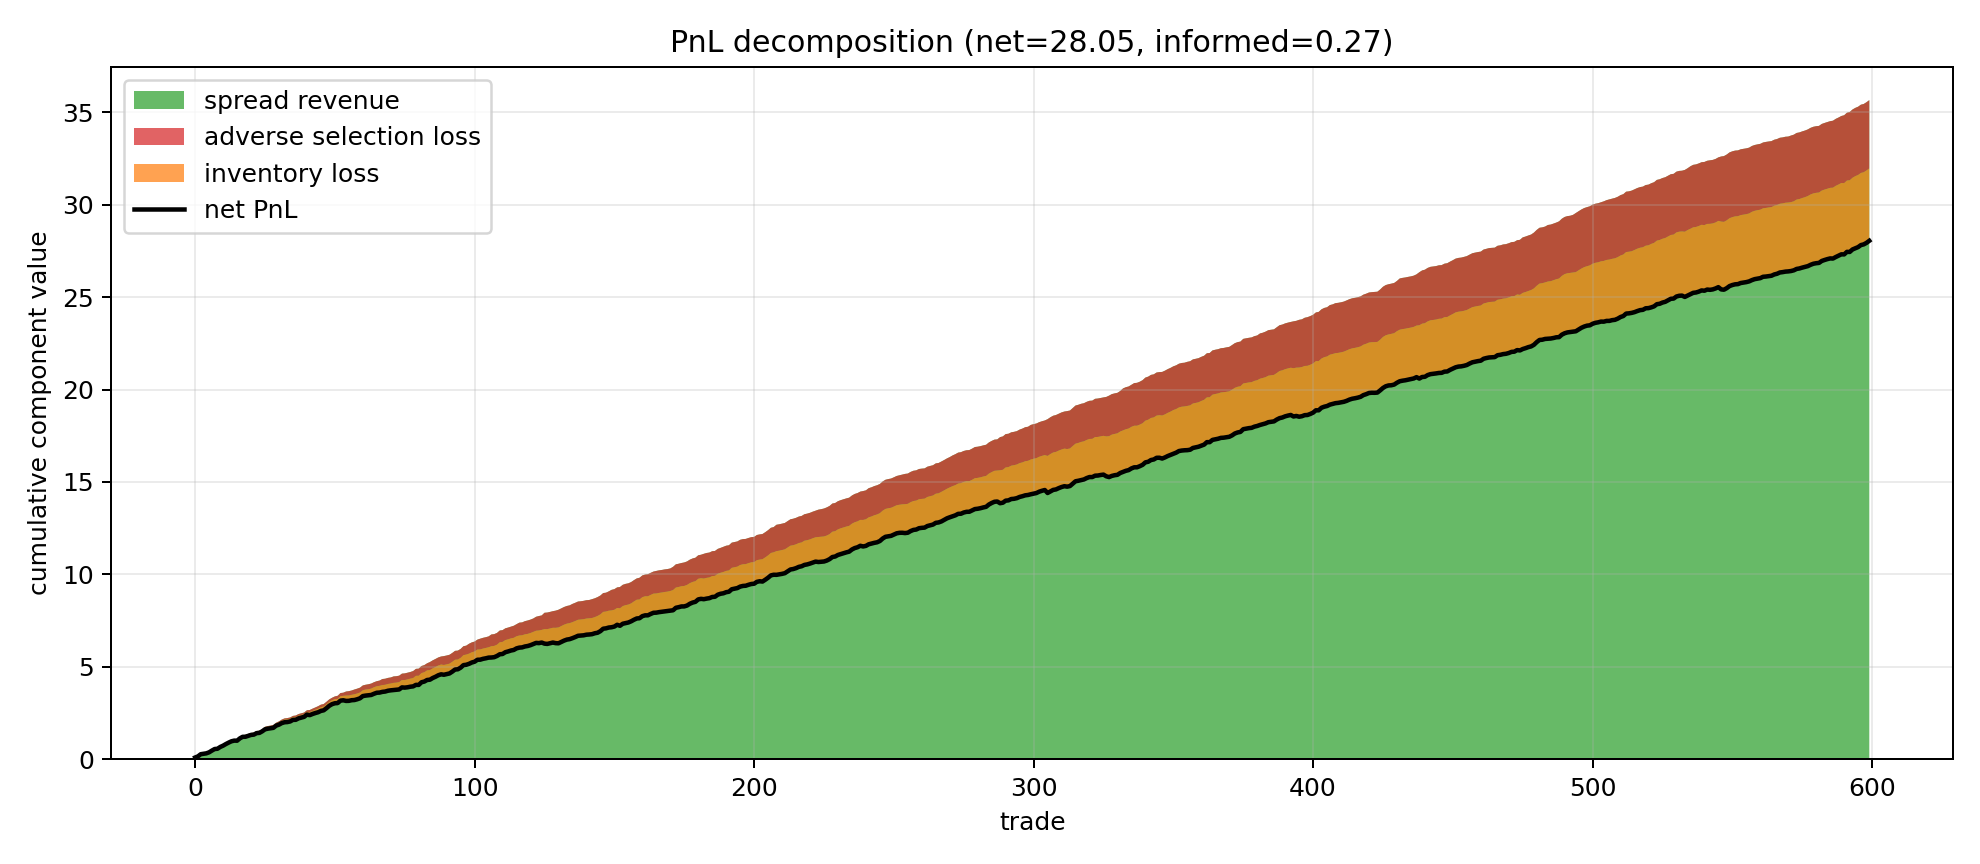

Values plotted in this chart, from the file beside it:
t, spread, adverse_selection, inventory, net
0, 0.08616, -0.0, -8.311348276375843e-05, 0.08608
1, 0.1471, -0.0, -8.311348276375843e-05, 0.147
2, 0.265, -0.0, -8.311348276375843e-05, 0.2649
3, 0.2921, -0.0, -0.00545, 0.2867
4, 0.3168, -0.0, -0.00545, 0.3114
5, 0.3801, -0.0, -0.0132, 0.3669
6, 0.4743, -0.0, -0.0132, 0.4611
7, 0.566, -0.0, -0.02076, 0.5453
8, 0.5819, -0.0004487, -0.02121, 0.5602
9, 0.6799, -0.0004487, -0.02121, 0.6582
10, 0.7485, -0.0004487, -0.02121, 0.7269
11, 0.8366, -0.0004487, -0.02121, 0.815
12, 0.9277, -0.0004487, -0.03389, 0.8933
13, 1.002, -0.004328, -0.03389, 0.964
14, 1.039, -0.004328, -0.03389, 1
15, 1.067, -0.02085, -0.05041, 0.9957
16, 1.197, -0.02085, -0.05503, 1.121
17, 1.288, -0.02085, -0.06096, 1.206
18, 1.316, -0.04644, -0.06096, 1.208
19, 1.364, -0.04644, -0.06096, 1.256
20, 1.416, -0.04644, -0.06096, 1.309
21, 1.431, -0.04644, -0.06096, 1.324
22, 1.521, -0.04644, -0.06909, 1.405
23, 1.537, -0.04644, -0.07232, 1.419
24, 1.622, -0.04644, -0.07232, 1.503
25, 1.751, -0.04644, -0.09352, 1.611
26, 1.788, -0.04644, -0.09607, 1.646
27, 1.815, -0.05055, -0.09607, 1.668
28, 1.85, -0.05055, -0.1079, 1.692
29, 1.971, -0.05055, -0.1079, 1.812
30, 2.042, -0.06044, -0.1178, 1.864
31, 2.139, -0.07225, -0.1178, 1.949
32, 2.202, -0.07225, -0.1364, 1.994
33, 2.22, -0.07225, -0.1435, 2.004
34, 2.253, -0.07225, -0.1435, 2.037
35, 2.338, -0.07225, -0.1435, 2.122
36, 2.359, -0.0894, -0.1435, 2.126
37, 2.438, -0.0894, -0.1435, 2.205
38, 2.479, -0.0894, -0.1435, 2.246
39, 2.52, -0.0894, -0.1446, 2.286
40, 2.642, -0.0894, -0.1446, 2.408
41, 2.656, -0.1113, -0.1665, 2.378
42, 2.729, -0.1221, -0.1665, 2.44
43, 2.794, -0.1221, -0.1807, 2.492
44, 2.862, -0.134, -0.1927, 2.535
45, 2.946, -0.134, -0.2043, 2.608
46, 2.98, -0.134, -0.2053, 2.64
47, 3.102, -0.134, -0.211, 2.757
48, 3.231, -0.134, -0.211, 2.886
49, 3.318, -0.134, -0.211, 2.973
50, 3.392, -0.1467, -0.2238, 3.021
51, 3.426, -0.1699, -0.2238, 3.033
52, 3.574, -0.1699, -0.2404, 3.164
53, 3.593, -0.1699, -0.2404, 3.183
54, 3.656, -0.2188, -0.2893, 3.148
55, 3.676, -0.2341, -0.2893, 3.153
56, 3.712, -0.2341, -0.2911, 3.187
57, 3.766, -0.2559, -0.313, 3.197
58, 3.812, -0.2614, -0.313, 3.238
59, 3.866, -0.2614, -0.313, 3.292
... 540 more rows
